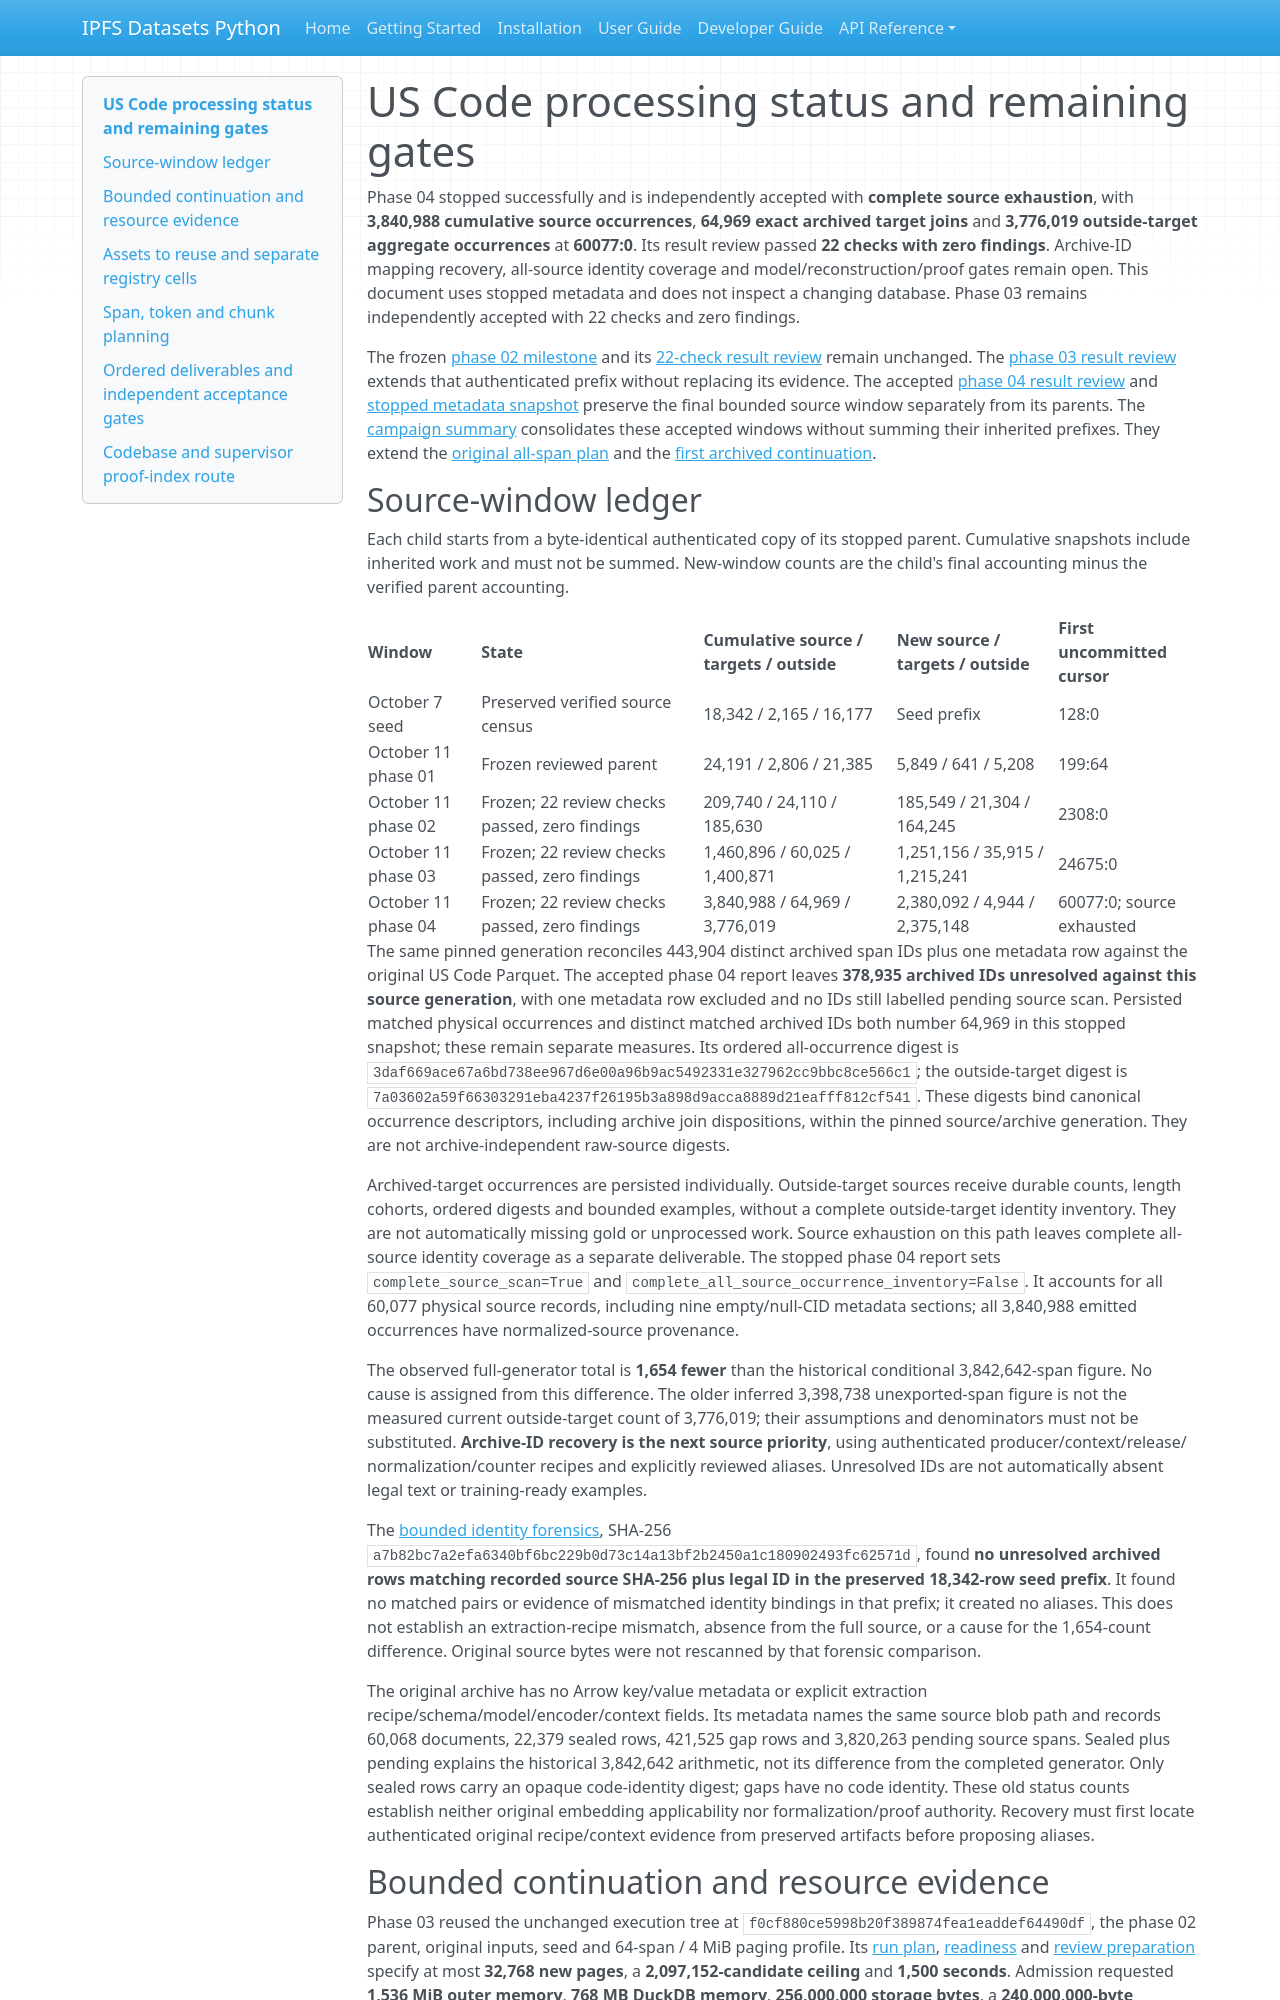

repository: endomorphosis/ipfs_datasets_py · page: autoencoders/uscode_archive_rollout_20261011/index.html · generator: mkdocs

# US Code processing status and remaining gates

Phase 04 stopped successfully and is independently accepted with **complete source
exhaustion**, with **3,840,988 cumulative source occurrences**, **64,969 exact
archived target joins** and **3,776,019 outside-target aggregate occurrences** at
**60077:0**. Its result review passed **22 checks with zero findings**. Archive-ID
mapping recovery, all-source identity coverage and model/reconstruction/proof
gates remain open. This document uses stopped metadata and does not inspect a
changing database. Phase 03 remains independently accepted with 22 checks and
zero findings.

The frozen [phase 02 milestone](evidence/uscode-span-rollout-20261011/PROGRESS.md) and its
[22-check result review](evidence/uscode-span-rollout-20261011/review/rollout-results-review.json) remain unchanged.
The [phase 03 result review](evidence/uscode-span-rollout-20261011/review/window-03-results-review.json) extends that
authenticated prefix without replacing its evidence.
The accepted [phase 04 result review](evidence/uscode-span-rollout-20261011/review/window-04-results-review.json) and
[stopped metadata snapshot](evidence/uscode-span-rollout-20261011/measured-run/phase-04/snapshot-receipt.json) preserve
the final bounded source window separately from its parents.
The [campaign summary](evidence/uscode-span-rollout-20261011/campaign-summary.json) consolidates these accepted
windows without summing their inherited prefixes.
They extend the [original all-span plan](https://github.com/endomorphosis/lift_coding/blob/4bad33cb1d1f63d3f3011c96f1e19f186163dd24/implementation_plan/docs/68-uscode-all-span-processing-plan-2026-10-07.md)
and the [first archived continuation](evidence/uscode-span-rollout-20261011/../uscode-span-continuation-20261011/PROGRESS.md).

## Source-window ledger

Each child starts from a byte-identical authenticated copy of its stopped parent.
Cumulative snapshots include inherited work and must not be summed. New-window
counts are the child's final accounting minus the verified parent accounting.

| Window | State | Cumulative source / targets / outside | New source / targets / outside | First uncommitted cursor |
| --- | --- | --- | --- | --- |
| October 7 seed | Preserved verified source census | 18,342 / 2,165 / 16,177 | Seed prefix | 128:0 |
| October 11 phase 01 | Frozen reviewed parent | 24,191 / 2,806 / 21,385 | 5,849 / 641 / 5,208 | 199:64 |
| October 11 phase 02 | Frozen; 22 review checks passed, zero findings | 209,740 / 24,110 / 185,630 | 185,549 / 21,304 / 164,245 | 2308:0 |
| October 11 phase 03 | Frozen; 22 review checks passed, zero findings | 1,460,896 / 60,025 / 1,400,871 | 1,251,156 / 35,915 / 1,215,241 | 24675:0 |
| October 11 phase 04 | Frozen; 22 review checks passed, zero findings | 3,840,988 / 64,969 / 3,776,019 | 2,380,092 / 4,944 / 2,375,148 | 60077:0; source exhausted |

The same pinned generation reconciles 443,904 distinct archived span IDs plus
one metadata row against the original US Code Parquet. The accepted phase 04
report leaves **378,935 archived IDs unresolved against this source generation**,
with one metadata row excluded and no IDs still labelled pending source scan.
Persisted matched physical occurrences and distinct matched archived IDs both
number 64,969 in this stopped snapshot;
these remain separate measures. Its ordered all-occurrence digest is
`3daf669ace67a6bd738ee967d6e00a96b9ac5492331e327962cc9bbc8ce566c1`;
the outside-target digest is
`7a03602a59f66303291eba4237f26195b3a898d9acca8889d21eafff812cf541`.
These digests bind canonical occurrence descriptors, including archive join
dispositions, within the pinned source/archive generation. They are not
archive-independent raw-source digests.

Archived-target occurrences are persisted individually. Outside-target sources
receive durable counts, length cohorts, ordered digests and bounded examples,
without a complete outside-target identity inventory. They are not automatically
missing gold or unprocessed work. Source exhaustion on this path leaves
complete all-source identity coverage as a separate deliverable. The stopped
phase 04 report sets `complete_source_scan=True` and
`complete_all_source_occurrence_inventory=False`. It accounts for all 60,077
physical source records, including nine empty/null-CID metadata sections; all
3,840,988 emitted occurrences have normalized-source provenance.

The observed full-generator total is **1,654 fewer** than the historical
conditional 3,842,642-span figure. No cause is assigned from this difference.
The older inferred 3,398,738 unexported-span figure is not the measured current
outside-target count of 3,776,019; their assumptions and denominators must not be
substituted. **Archive-ID recovery is the next source priority**, using
authenticated producer/context/release/
normalization/counter recipes and explicitly reviewed aliases. Unresolved IDs
are not automatically absent legal text or training-ready examples.

The [bounded identity forensics](evidence/uscode-span-rollout-20261011/review/identity-recovery-forensics.json),
SHA-256 `a7b82bc7a2efa6340bf6bc229b0d73c14a13bf2b2450a1c180902493fc62571d`,
found **no unresolved archived rows matching recorded source SHA-256 plus legal
ID in the preserved 18,342-row seed prefix**. It found no matched pairs or
evidence of mismatched identity bindings in that prefix; it created no aliases.
This does not establish an extraction-recipe mismatch, absence from the full
source, or a cause for the 1,654-count difference. Original source bytes were
not rescanned by that forensic comparison.

The original archive has no Arrow key/value metadata or explicit extraction
recipe/schema/model/encoder/context fields. Its metadata names the same source
blob path and records 60,068 documents, 22,379 sealed rows, 421,525 gap rows and
3,820,263 pending source spans. Sealed plus pending explains the historical
3,842,642 arithmetic, not its difference from the completed generator. Only
sealed rows carry an opaque code-identity digest; gaps have no code identity.
These old status counts establish neither original embedding applicability nor
formalization/proof authority. Recovery must first locate authenticated original
recipe/context evidence from preserved artifacts before proposing aliases.
